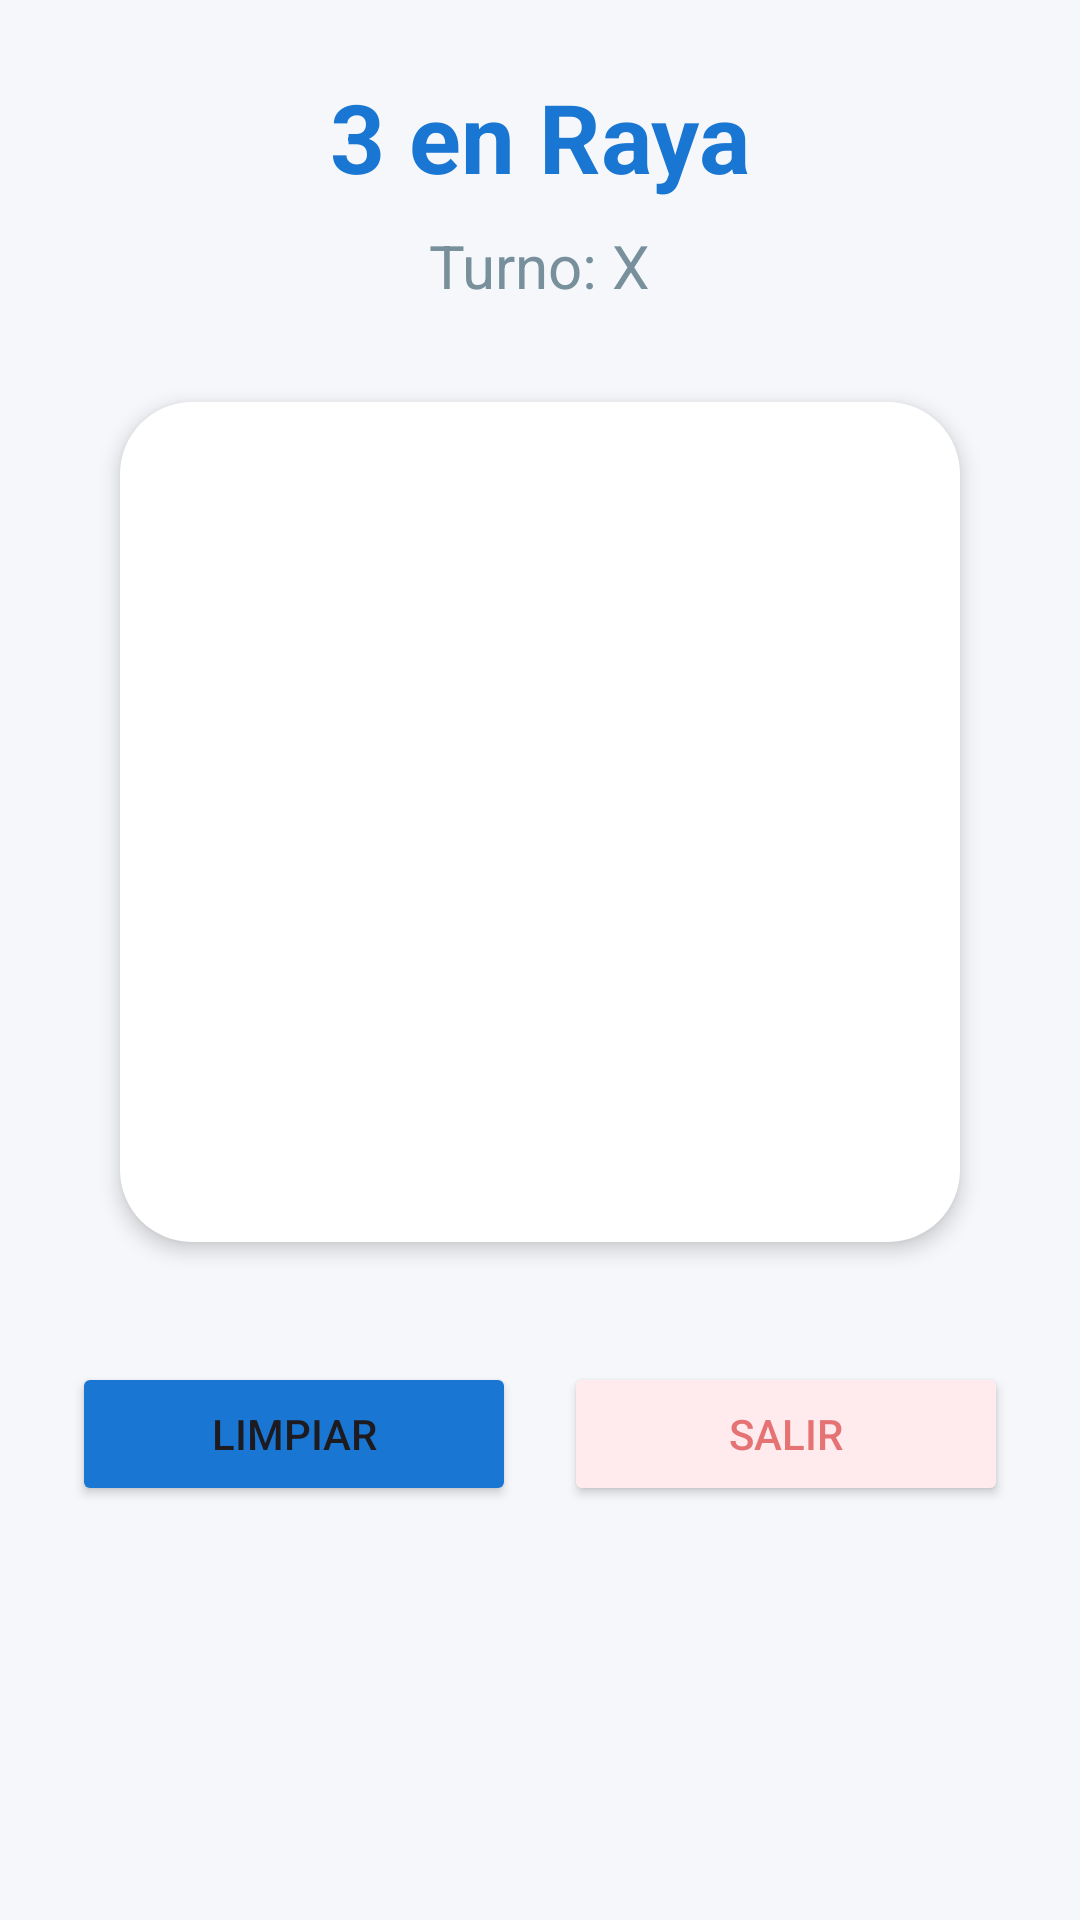

The Android layout XML behind this screen, and the referenced resources:
<!-- AndroidManifest.xml: application theme Theme.MenuAplication -->
<!-- res/layout/activity_tres_en_raya.xml -->
<?xml version="1.0" encoding="utf-8"?>
<LinearLayout xmlns:android="http://schemas.android.com/apk/res/android"
    xmlns:app="http://schemas.android.com/apk/res-auto"
    android:layout_width="match_parent"
    android:layout_height="match_parent"
    android:background="@color/background_light"
    android:orientation="vertical"
    android:padding="24dp"
    android:gravity="center_horizontal">

    <TextView
        android:layout_width="wrap_content"
        android:layout_height="wrap_content"
        android:text="3 en Raya"
        android:textSize="32sp"
        android:textStyle="bold"
        android:textColor="@color/primary_blue"
        android:layout_marginBottom="8dp"/>

    <TextView
        android:id="@+id/tvTurno"
        android:layout_width="wrap_content"
        android:layout_height="wrap_content"
        android:text="Turno: X"
        android:textSize="20sp"
        android:textColor="@color/text_secondary"
        android:layout_marginBottom="32dp"/>

    <GridLayout
        android:id="@+id/glTablero"
        android:layout_width="wrap_content"
        android:layout_height="wrap_content"
        android:rowCount="3"
        android:columnCount="3"
        android:background="@drawable/fondo_dialogo_redondo"
        android:padding="8dp"
        android:elevation="4dp">

        <Button android:id="@+id/btn00" style="@style/EstiloCelda"/>
        <Button android:id="@+id/btn01" style="@style/EstiloCelda"/>
        <Button android:id="@+id/btn02" style="@style/EstiloCelda"/>

        <Button android:id="@+id/btn10" style="@style/EstiloCelda"/>
        <Button android:id="@+id/btn11" style="@style/EstiloCelda"/>
        <Button android:id="@+id/btn12" style="@style/EstiloCelda"/>

        <Button android:id="@+id/btn20" style="@style/EstiloCelda"/>
        <Button android:id="@+id/btn21" style="@style/EstiloCelda"/>
        <Button android:id="@+id/btn22" style="@style/EstiloCelda"/>

    </GridLayout>

    <LinearLayout
        android:layout_width="match_parent"
        android:layout_height="wrap_content"
        android:orientation="horizontal"
        android:layout_marginTop="40dp"
        android:gravity="center">

        <Button
            android:id="@+id/btnLimpiar"
            android:layout_width="0dp"
            android:layout_weight="1"
            android:layout_height="wrap_content"
            android:text="Limpiar"
            android:backgroundTint="@color/primary_blue"
            app:cornerRadius="12dp"
            android:layout_marginEnd="8dp"/>

        <Button
            android:id="@+id/btnSalir"
            android:layout_width="0dp"
            android:layout_weight="1"
            android:layout_height="wrap_content"
            android:text="Salir"
            android:textColor="@color/exit_red"
            android:backgroundTint="@color/exit_bg"
            app:strokeColor="@color/exit_red"
            app:strokeWidth="1dp"
            app:cornerRadius="12dp"
            android:layout_marginStart="8dp"/>
    </LinearLayout>

</LinearLayout>
<!-- resources referenced by this layout -->
<resources>
  <color name="background_light">#F5F7FA</color>
  <color name="exit_bg">#FFEBEE</color>
  <color name="exit_red">#E57373</color>
  <color name="primary_blue">#1976D2</color>
  <color name="text_secondary">#78909C</color>
  <!-- drawable fondo_dialogo_redondo (drawable) -->
  <?xml version="1.0" encoding="utf-8"?>
  <shape xmlns:android="http://schemas.android.com/apk/res/android">
      <solid android:color="@color/white"/> <corners android:radius="24dp"/>      </shape>
  <style name="EstiloCelda" parent="Widget.MaterialComponents.Button.OutlinedButton">
          <item name="android:layout_width">80dp</item>
          <item name="android:layout_height">80dp</item>
          <item name="android:layout_margin">4dp</item>
          <item name="android:textSize">32sp</item>
          <item name="android:textStyle">bold</item>
          <item name="cornerRadius">8dp</item>
          <item name="strokeWidth">2dp</item>
      </style>
  <style name="Theme.MenuAplication" parent="Base.Theme.MenuAplication" />
  <color name="white">#FFFFFFFF</color>
  <style name="Base.Theme.MenuAplication" parent="Theme.Material3.DayNight.NoActionBar">
          
          
      </style>
</resources>
